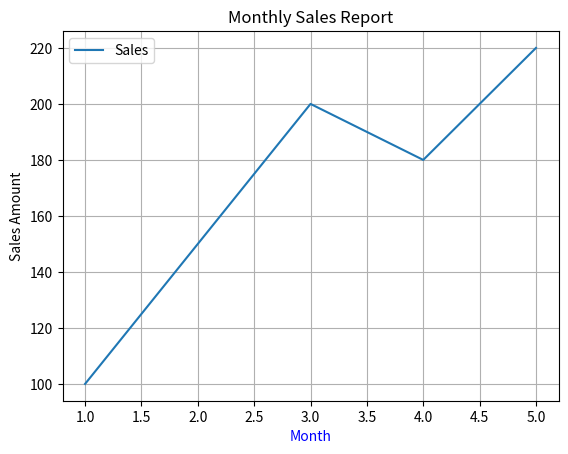
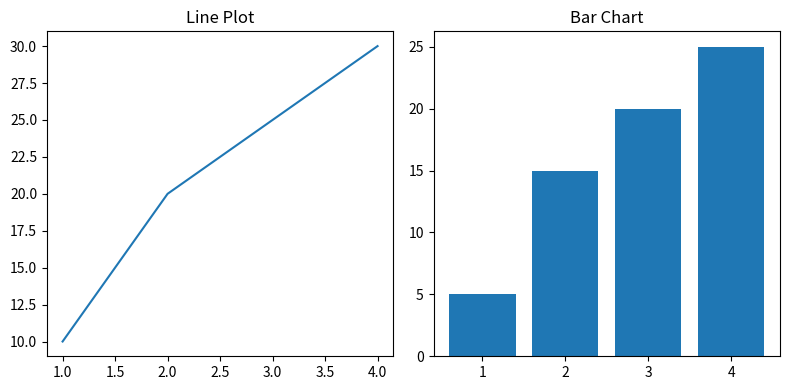

Python code for these plots, in order:
import matplotlib.pyplot as plt

months = [1, 2, 3, 4, 5]
sales = [100, 150, 200, 180, 220]

plt.plot(months, sales, label="Sales")

plt.title("Monthly Sales Report",fontsize=12)
plt.xlabel("Month",color="blue")
plt.ylabel("Sales Amount")
plt.legend() #A legend explains what each line, color, or marker represents.
plt.grid(True)

plt.show()
import matplotlib.pyplot as plt

x = [1,2,3,4]
y1 = [10,20,25,30]
y2 = [5,15,20,25]

plt.figure(figsize=(8,4))

# First subplot
plt.subplot(1,2,1)
plt.plot(x, y1)
plt.title("Line Plot")

# Second subplot
plt.subplot(1,2,2)
plt.bar(x, y2)
plt.title("Bar Chart")

plt.tight_layout()
plt.show()